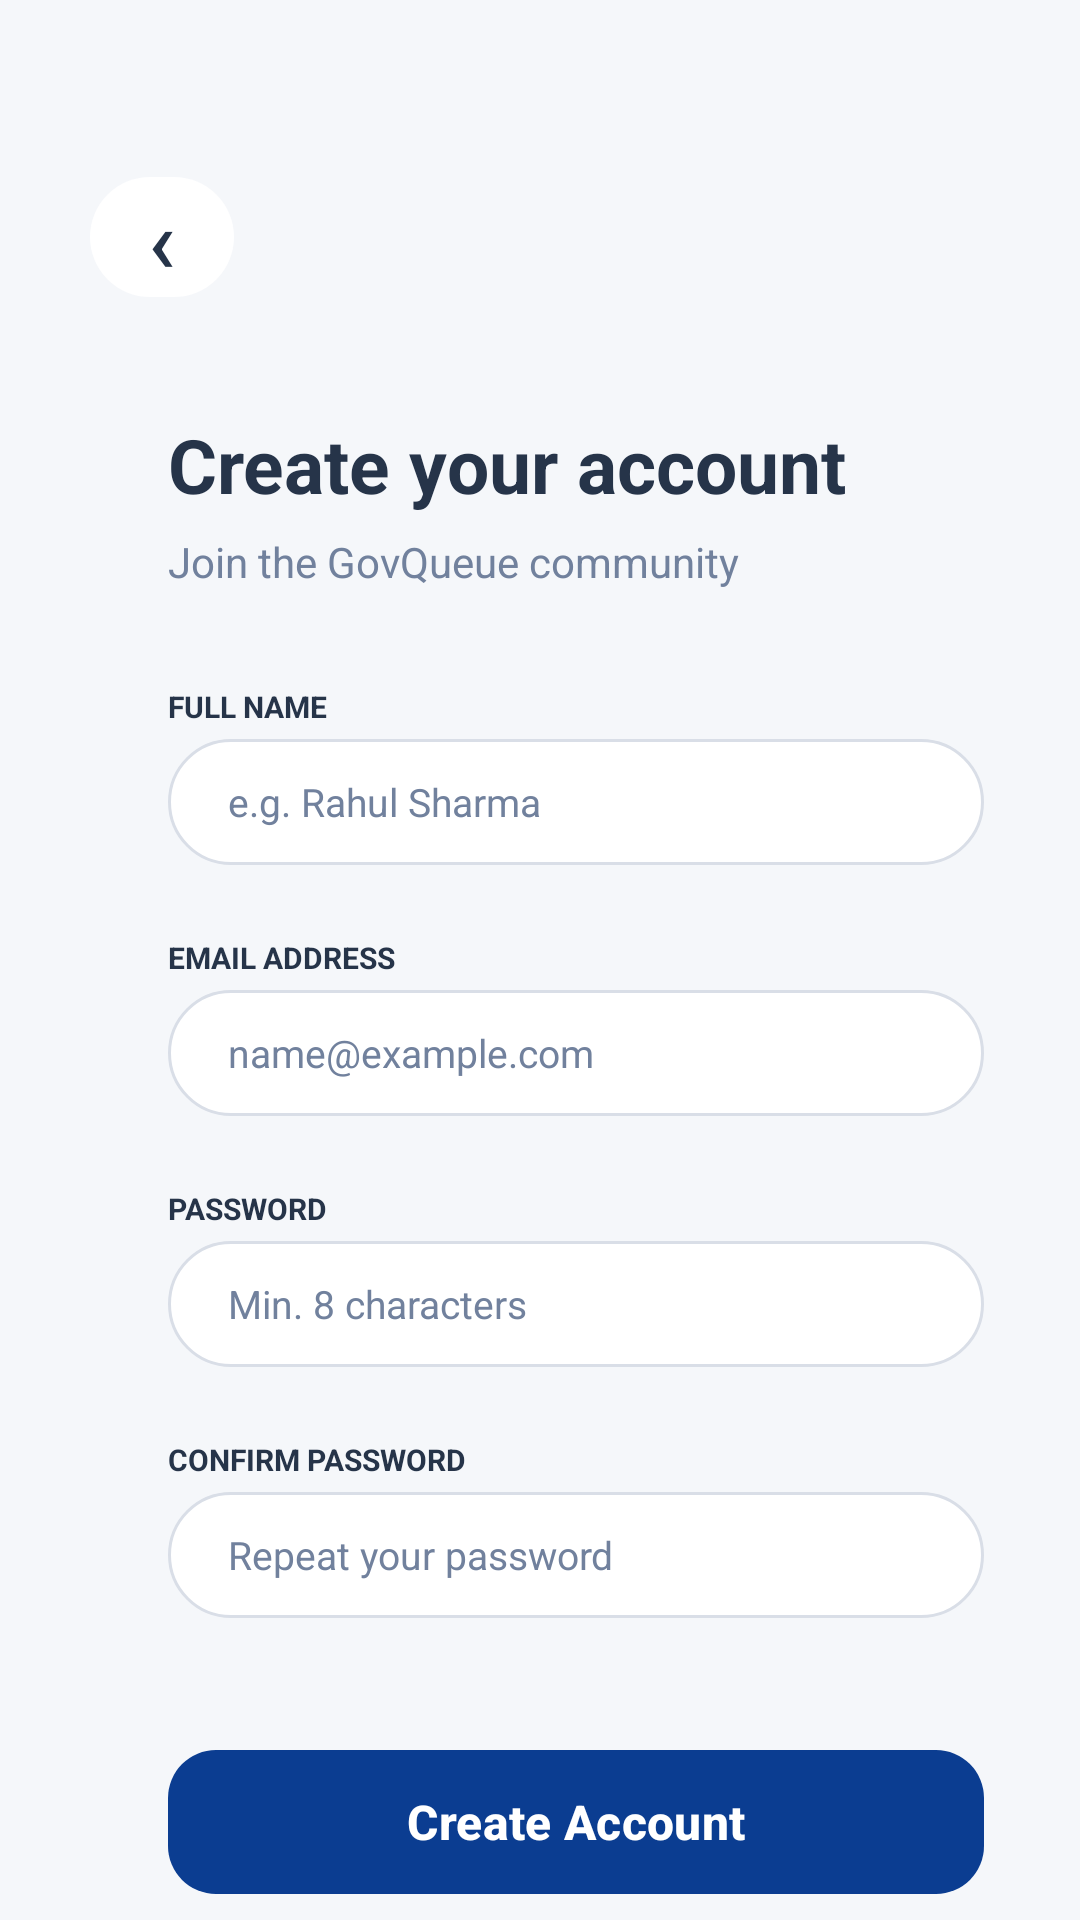

Layout XML and referenced resources for this Android screen:
<!-- AndroidManifest.xml: application theme Theme.MADGovQueue -->
<!-- res/layout/activity_register.xml -->
<?xml version="1.0" encoding="utf-8"?>
<androidx.constraintlayout.widget.ConstraintLayout
    xmlns:android="http://schemas.android.com/apk/res/android"
    xmlns:app="http://schemas.android.com/apk/res-auto"
    android:layout_width="match_parent"
    android:layout_height="match_parent"
    android:background="#F5F7FA">

    
    <com.google.android.material.button.MaterialButton
        android:id="@+id/btnBack"
        android:layout_width="48dp"
        android:layout_height="48dp"
        android:layout_marginStart="30dp"
        android:layout_marginTop="55dp"
        android:contentDescription="Back"
        android:text="‹"
        android:textColor="#263449"
        android:textSize="30sp"
        android:padding="0dp"
        app:backgroundTint="#FFFFFF"
        app:cornerRadius="24dp"
        app:elevation="1dp"
        app:layout_constraintStart_toStartOf="parent"
        app:layout_constraintTop_toTopOf="parent" />

    
    <TextView
        android:id="@+id/tvTitle"
        android:layout_width="0dp"
        android:layout_height="wrap_content"
        android:layout_marginStart="56dp"
        android:layout_marginTop="35dp"
        android:layout_marginEnd="30dp"
        android:text="Create your account"
        android:textColor="#263449"
        android:textSize="25sp"
        android:textStyle="bold"
        app:layout_constraintEnd_toEndOf="parent"
        app:layout_constraintStart_toStartOf="parent"
        app:layout_constraintTop_toBottomOf="@id/btnBack" />

    
    <TextView
        android:id="@+id/tvSubtitle"
        android:layout_width="0dp"
        android:layout_height="wrap_content"
        android:layout_marginStart="56dp"
        android:layout_marginTop="6dp"
        android:layout_marginEnd="30dp"
        android:text="Join the GovQueue community"
        android:textColor="#71819D"
        android:textSize="14sp"
        app:layout_constraintEnd_toEndOf="parent"
        app:layout_constraintStart_toStartOf="parent"
        app:layout_constraintTop_toBottomOf="@id/tvTitle" />

    
    <TextView
        android:id="@+id/tvNameLabel"
        android:layout_width="wrap_content"
        android:layout_height="wrap_content"
        android:layout_marginStart="56dp"
        android:layout_marginTop="32dp"
        android:text="FULL NAME"
        android:textColor="#263449"
        android:textSize="10sp"
        android:textStyle="bold"
        app:layout_constraintStart_toStartOf="parent"
        app:layout_constraintTop_toBottomOf="@id/tvSubtitle" />

    
    <EditText
        android:id="@+id/etName"
        android:layout_width="0dp"
        android:layout_height="42dp"
        android:layout_marginStart="56dp"
        android:layout_marginTop="4dp"
        android:layout_marginEnd="32dp"
        android:background="@drawable/register_edittext"
        android:hint="e.g. Rahul Sharma"
        android:inputType="textPersonName"
        android:paddingStart="20dp"
        android:paddingEnd="20dp"
        android:textColor="#1F2937"
        android:textColorHint="#71819D"
        android:textSize="13sp"
        app:layout_constraintEnd_toEndOf="parent"
        app:layout_constraintStart_toStartOf="parent"
        app:layout_constraintTop_toBottomOf="@id/tvNameLabel" />

    
    <TextView
        android:id="@+id/tvEmailLabel"
        android:layout_width="wrap_content"
        android:layout_height="wrap_content"
        android:layout_marginStart="56dp"
        android:layout_marginTop="24dp"
        android:text="EMAIL ADDRESS"
        android:textColor="#263449"
        android:textSize="10sp"
        android:textStyle="bold"
        app:layout_constraintStart_toStartOf="parent"
        app:layout_constraintTop_toBottomOf="@id/etName" />

    
    <EditText
        android:id="@+id/etEmail"
        android:layout_width="0dp"
        android:layout_height="42dp"
        android:layout_marginStart="56dp"
        android:layout_marginTop="4dp"
        android:layout_marginEnd="32dp"
        android:background="@drawable/register_edittext"
        android:hint="name@example.com"
        android:inputType="textEmailAddress"
        android:paddingStart="20dp"
        android:paddingEnd="20dp"
        android:textColor="#1F2937"
        android:textColorHint="#71819D"
        android:textSize="13sp"
        app:layout_constraintEnd_toEndOf="parent"
        app:layout_constraintStart_toStartOf="parent"
        app:layout_constraintTop_toBottomOf="@id/tvEmailLabel" />

    
    <TextView
        android:id="@+id/tvPasswordLabel"
        android:layout_width="wrap_content"
        android:layout_height="wrap_content"
        android:layout_marginStart="56dp"
        android:layout_marginTop="24dp"
        android:text="PASSWORD"
        android:textColor="#263449"
        android:textSize="10sp"
        android:textStyle="bold"
        app:layout_constraintStart_toStartOf="parent"
        app:layout_constraintTop_toBottomOf="@id/etEmail" />

    
    <EditText
        android:id="@+id/etPassword"
        android:layout_width="0dp"
        android:layout_height="42dp"
        android:layout_marginStart="56dp"
        android:layout_marginTop="4dp"
        android:layout_marginEnd="32dp"
        android:background="@drawable/register_edittext"
        android:hint="Min. 8 characters"
        android:inputType="textPassword"
        android:paddingStart="20dp"
        android:paddingEnd="20dp"
        android:textColor="#1F2937"
        android:textColorHint="#71819D"
        android:textSize="13sp"
        app:layout_constraintEnd_toEndOf="parent"
        app:layout_constraintStart_toStartOf="parent"
        app:layout_constraintTop_toBottomOf="@id/tvPasswordLabel" />

    
    <TextView
        android:id="@+id/tvConfirmPasswordLabel"
        android:layout_width="wrap_content"
        android:layout_height="wrap_content"
        android:layout_marginStart="56dp"
        android:layout_marginTop="24dp"
        android:text="CONFIRM PASSWORD"
        android:textColor="#263449"
        android:textSize="10sp"
        android:textStyle="bold"
        app:layout_constraintStart_toStartOf="parent"
        app:layout_constraintTop_toBottomOf="@id/etPassword" />

    
    <EditText
        android:id="@+id/etConfirmPassword"
        android:layout_width="0dp"
        android:layout_height="42dp"
        android:layout_marginStart="56dp"
        android:layout_marginTop="4dp"
        android:layout_marginEnd="32dp"
        android:background="@drawable/register_edittext"
        android:hint="Repeat your password"
        android:inputType="textPassword"
        android:paddingStart="20dp"
        android:paddingEnd="20dp"
        android:textColor="#1F2937"
        android:textColorHint="#71819D"
        android:textSize="13sp"
        app:layout_constraintEnd_toEndOf="parent"
        app:layout_constraintStart_toStartOf="parent"
        app:layout_constraintTop_toBottomOf="@id/tvConfirmPasswordLabel" />

    
    <com.google.android.material.button.MaterialButton
        android:id="@+id/btnCreateAccount"
        android:layout_width="0dp"
        android:layout_height="56dp"
        android:layout_marginStart="56dp"
        android:layout_marginTop="40dp"
        android:layout_marginEnd="32dp"
        android:text="Create Account"
        android:textAllCaps="false"
        android:textColor="#FFFFFF"
        android:textSize="16sp"
        android:textStyle="bold"
        app:backgroundTint="#0B3D91"
        app:cornerRadius="16dp"
        app:elevation="4dp"
        app:layout_constraintEnd_toEndOf="parent"
        app:layout_constraintStart_toStartOf="parent"
        app:layout_constraintTop_toBottomOf="@id/etConfirmPassword" />

    

    
    <TextView
        android:id="@+id/tvAlreadyAccount"
        android:layout_width="wrap_content"
        android:layout_height="wrap_content"
        android:layout_marginTop="40dp"
        android:layout_marginEnd="152dp"
        android:text="Already have an account?"
        android:textColor="#71819D"
        android:textSize="12sp"
        app:layout_constraintEnd_toEndOf="parent"
        app:layout_constraintTop_toBottomOf="@id/btnCreateAccount" />

    <TextView
        android:id="@+id/tvSignIn"
        android:layout_width="wrap_content"
        android:layout_height="wrap_content"
        android:layout_marginStart="4dp"
        android:text="Sign In"
        android:textColor="#0B3D91"
        android:textSize="12sp"
        android:textStyle="bold"
        app:layout_constraintStart_toEndOf="@id/tvAlreadyAccount"
        app:layout_constraintTop_toTopOf="@id/tvAlreadyAccount" />

</androidx.constraintlayout.widget.ConstraintLayout>
<!-- resources referenced by this layout -->
<resources>
  <!-- drawable register_edittext (drawable) -->
  <?xml version="1.0" encoding="utf-8"?>
  <shape xmlns:android="http://schemas.android.com/apk/res/android"
      android:shape="rectangle">
  
      <solid android:color="#FFFFFF" />
  
      <stroke
          android:width="1dp"
          android:color="#D9DEE7" />
  
      <corners android:radius="21dp" />
  
  </shape>
  <style name="Theme.MADGovQueue" parent="Base.Theme.MADGovQueue" />
  <style name="Base.Theme.MADGovQueue" parent="Theme.Material3.DayNight.NoActionBar">
          
          
      </style>
</resources>
